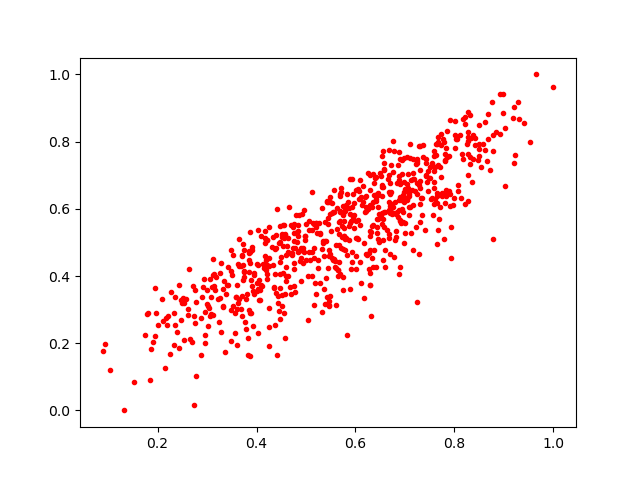

Values plotted in this chart, from the file beside it:
0.4517825, 0.34363043
0.6565, 0.5708
0.3765, 0.2635
0.7242, 0.6759
0.4723, 0.4632
0.4194, 0.4465
0.5384, 0.5607
0.7896, 0.7565
0.3332, 0.3088
0.6362, 0.4261
0.7498, 0.7259
0.3736, 0.3889
0.5283, 0.5263
0.2196, 0.2547
0.7901, 0.6433
0.542, 0.6199
0.5116, 0.4713
0.3478, 0.2979
0.278, 0.3212
0.6639, 0.5359
0.5472, 0.461
0.4967, 0.5952
0.6285, 0.4767
0.5809, 0.5134
0.6338, 0.5476
0.8211, 0.8723
0.7059, 0.6349
0.5787, 0.5103
0.3691, 0.3008
0.8728, 0.7161
0.6754, 0.5871
0.7107, 0.7931
0.9277, 0.919
0.8417, 0.8107
0.5727, 0.5499
0.6912, 0.5573
0.5877, 0.5498
0.9231, 0.759
0.5404, 0.5039
0.6161, 0.6688
0.532, 0.2918
0.3338, 0.3839
0.6877, 0.4067
0.4753, 0.5045
0.654, 0.6649
0.5393, 0.3161
0.2881, 0.1635
0.288, 0.2752
0.5268, 0.5592
0.5929, 0.6062
0.7667, 0.5375
0.3873, 0.2899
0.1809, 0.289
0.6562, 0.5062
0.3022, 0.251
0.7651, 0.6395
0.5459, 0.3263
0.6221, 0.6064
0.5743, 0.3977
0.7846, 0.7528
0.5859, 0.6208
... 672 more rows
